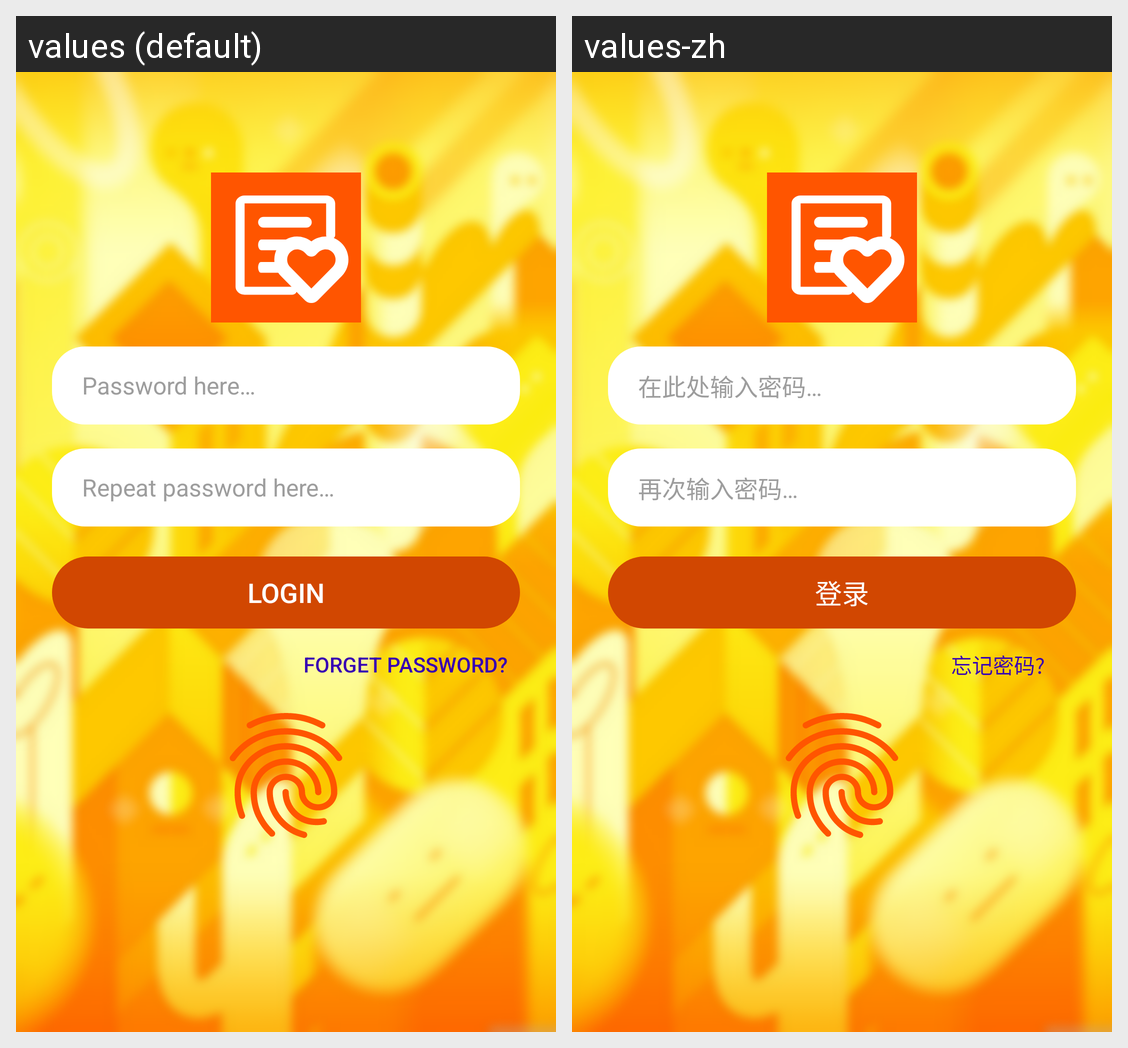

Here is an Android app screen in its default locale and in the app's own translations. Write out the translated-string differences for the strings that appear on this screen.
Android screen res/layout/activity_login.xml rendered under 2 locales, left to right: values (default), values-zh. Device: Nexus 5 (rendered at 1080×1920; each locale shown at half size, 540×960, under a caption strip naming it); theme AppTheme.NoActionBar.
Strings drawn on this screen, with the default value and each locale's value (text and hints the layout hard-codes, and strings that could not be matched under every locale, appear in the picture but are not listed):

hint_password
  values: Password here…
  values-zh: 在此处输入密码…

hint_repeat_password
  values: Repeat password here…
  values-zh: 再次输入密码…

login
  values: login
  values-zh: 登录

purge_database
  values: forget password?
  values-zh: 忘记密码?
